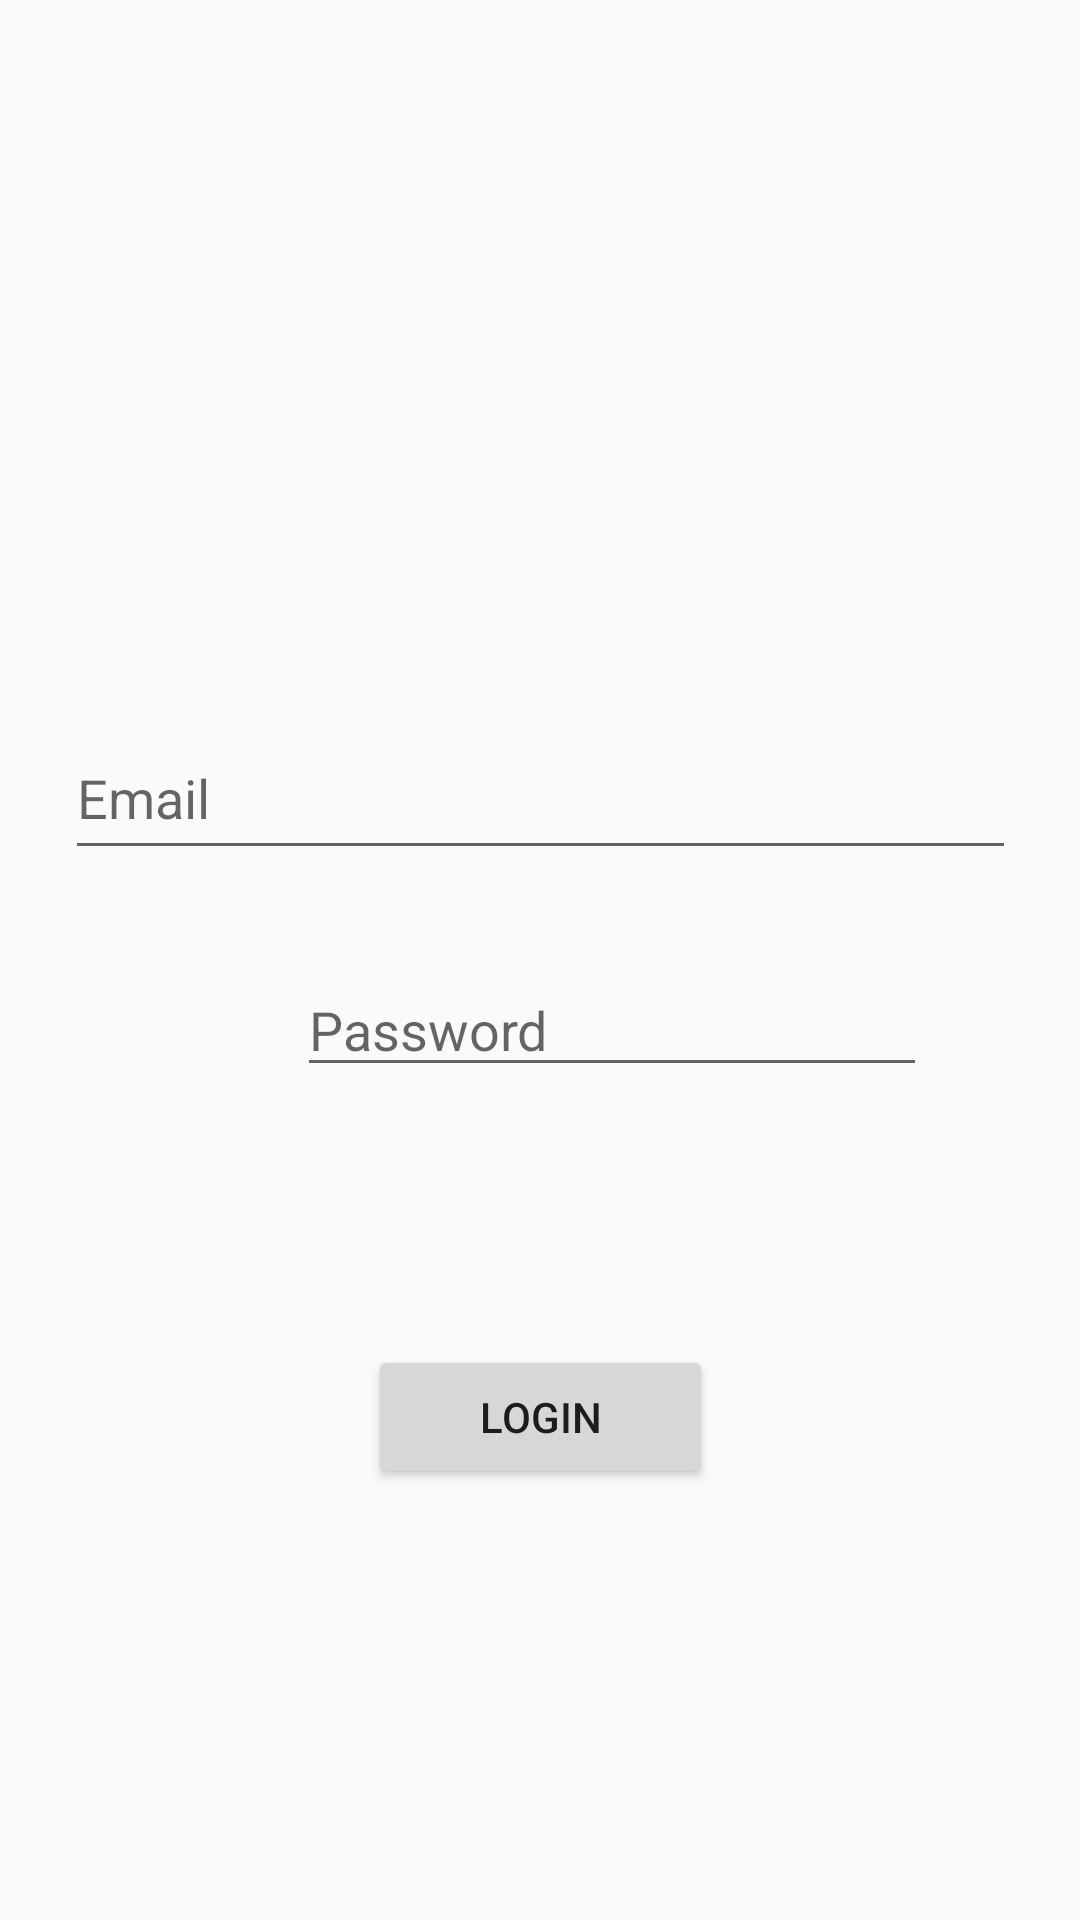

Reconstruct the res/layout file that produces this screen, plus the resources it refers to.
<!-- AndroidManifest.xml: application theme AppTheme -->
<!-- res/layout/activity_main.xml -->
<?xml version="1.0" encoding="utf-8"?>
<android.support.constraint.ConstraintLayout xmlns:android="http://schemas.android.com/apk/res/android"
    xmlns:app="http://schemas.android.com/apk/res-auto"
    xmlns:tools="http://schemas.android.com/tools"
    android:layout_width="match_parent"
    android:layout_height="match_parent"
    tools:context=".View.MainActivity">

    <EditText
        android:id="@+id/Login_password"
        android:layout_width="wrap_content"
        android:layout_height="wrap_content"
        android:layout_marginStart="99dp"
        android:layout_marginLeft="99dp"
        android:layout_marginTop="31dp"
        android:ems="10"
        android:hint="Password"
        android:inputType="textPassword"
        app:layout_constraintStart_toStartOf="parent"
        app:layout_constraintTop_toBottomOf="@+id/Login_email" />

    <EditText
        android:id="@+id/Login_email"
        android:layout_width="317dp"
        android:layout_height="51dp"
        android:layout_marginTop="239dp"
        android:ems="10"
        android:hint="Email"
        android:inputType="textEmailAddress"
        app:layout_constraintEnd_toEndOf="parent"
        app:layout_constraintStart_toStartOf="parent"
        app:layout_constraintTop_toTopOf="parent" />

    <Button
        android:id="@+id/Login_loginButton"
        android:layout_width="115dp"
        android:layout_height="48dp"
        android:layout_marginTop="86dp"
        android:onClick="onClick"
        android:text="Login"
        app:layout_constraintEnd_toEndOf="parent"
        app:layout_constraintStart_toStartOf="parent"
        app:layout_constraintTop_toBottomOf="@+id/Login_password" />
</android.support.constraint.ConstraintLayout>
<!-- resources referenced by this layout -->
<resources>
  <style name="AppTheme" parent="Theme.AppCompat.Light.NoActionBar">
          <item name="colorPrimary">@color/colorPrimary</item>
          <item name="colorPrimaryDark">@color/colorPrimaryDark</item>
          <item name="colorAccent">@color/colorAccent</item>
      </style>
  <!-- not gathered from this repository: default colours our renderer supplied (Android Studio template values) -->
  <color name="colorPrimary">#FF6200EE</color>
  <color name="colorPrimaryDark">#FF3700B3</color>
  <color name="colorAccent">#FF03DAC5</color>
</resources>
